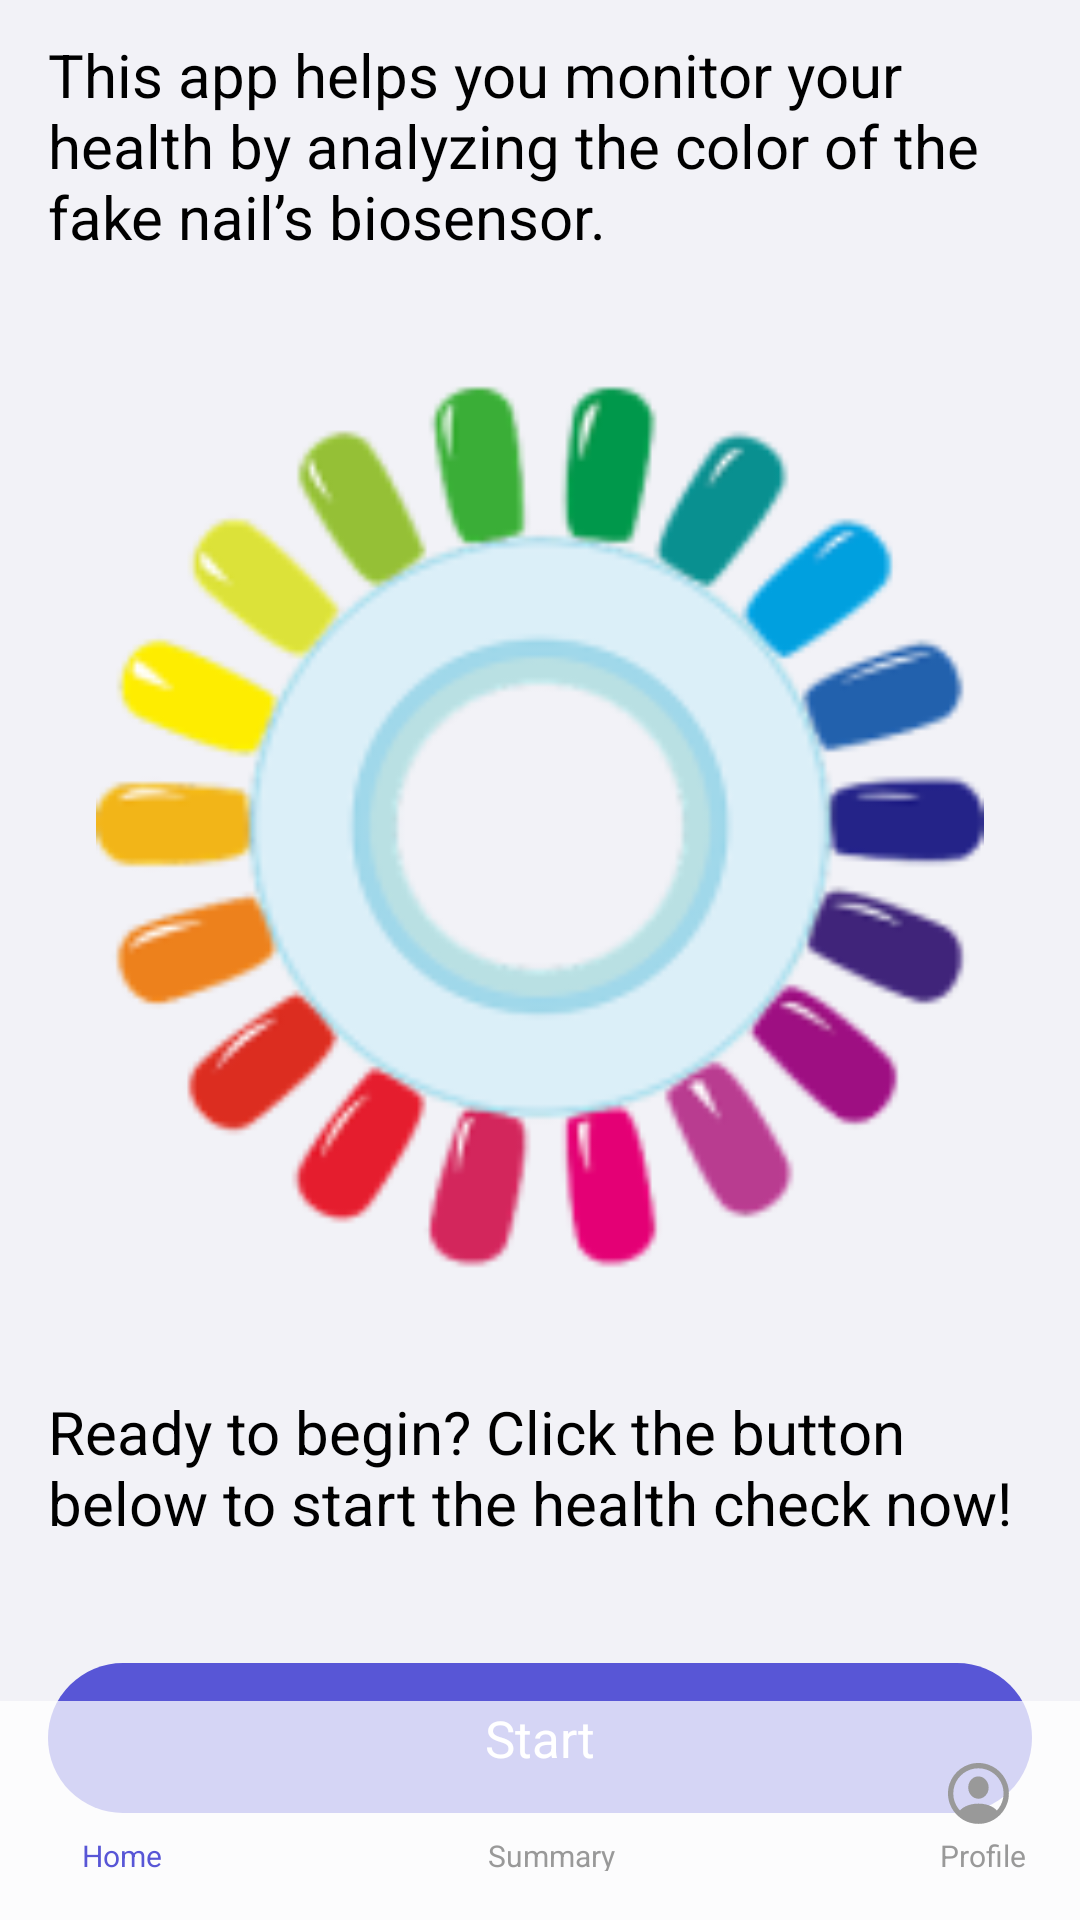

Write the Android layout XML for this screen, with the resource values it uses.
<!-- AndroidManifest.xml: application theme Theme.Nailytics -->
<!-- res/layout/main1.xml -->
<?xml version="1.0" encoding="utf-8"?>
<androidx.constraintlayout.widget.ConstraintLayout
    xmlns:android="http://schemas.android.com/apk/res/android"
    xmlns:app="http://schemas.android.com/apk/res-auto"
    xmlns:tools="http://schemas.android.com/tools"
    android:layout_width="match_parent"
    android:layout_height="match_parent"
    android:background="@color/background_main"
    tools:ignore="HardcodedText,SmallSp">

    <TextView
        android:id="@+id/main_title"
        android:layout_width="0dp"
        android:layout_height="wrap_content"
        android:layout_marginStart="16dp"
        android:layout_marginTop="74dp"
        android:layout_marginEnd="16dp"
        android:gravity="start"
        android:text="Nailytics"
        android:textColor="@color/text_primary"
        android:textSize="34sp"
        android:textStyle="bold"
        app:layout_constraintEnd_toEndOf="parent"
        app:layout_constraintStart_toStartOf="parent"
        app:layout_constraintTop_toTopOf="parent"
        app:layout_constraintBottom_toTopOf="@id/main_description"
        />

    <TextView
        android:id="@+id/main_description"
        android:layout_width="0dp"
        android:layout_height="wrap_content"
        android:layout_marginStart="16dp"
        android:layout_marginTop="30dp"
        android:layout_marginEnd="16dp"
        android:gravity="start"
        android:text="This app helps you monitor your health by analyzing the color of the fake nail’s biosensor."
        android:textColor="@color/text_primary"
        android:textSize="20sp"
        app:layout_constraintEnd_toEndOf="parent"
        app:layout_constraintHorizontal_bias="0.0"
        app:layout_constraintStart_toStartOf="parent"
        app:layout_constraintTop_toBottomOf="@id/main_title"
        app:layout_constraintBottom_toTopOf="@id/color_wheel_container"
        />

    <FrameLayout
        android:id="@+id/color_wheel_container"
        android:layout_width="300dp"
        android:layout_height="296dp"
        android:layout_marginTop="42dp"
        android:background="@drawable/hero_img_background"
        app:layout_constraintEnd_toEndOf="parent"
        app:layout_constraintStart_toStartOf="parent"
        app:layout_constraintTop_toBottomOf="@id/main_description"
        app:layout_constraintBottom_toTopOf="@id/start_prompt"
        >

        <ImageView
            android:layout_width="match_parent"
            android:layout_height="match_parent"
            android:gravity="center"
            android:src="@mipmap/hero_image_foreground"/>
    </FrameLayout>

    <TextView
        android:id="@+id/start_prompt"
        android:layout_width="0dp"
        android:layout_height="wrap_content"
        android:layout_marginStart="16dp"
        android:layout_marginTop="40dp"
        android:layout_marginEnd="16dp"
        android:gravity="start"
        android:text="Ready to begin? Click the button below to start the health check now!"
        android:textColor="@color/text_primary"
        android:textSize="20sp"
        app:layout_constraintEnd_toEndOf="parent"
        app:layout_constraintStart_toStartOf="parent"
        app:layout_constraintTop_toBottomOf="@id/color_wheel_container"
        app:layout_constraintBottom_toTopOf="@id/start_button"
        />

    <TextView
        android:id="@+id/start_button"
        android:layout_width="0dp"
        android:layout_height="50dp"
        android:layout_marginStart="16dp"
        android:layout_marginTop="40dp"
        android:layout_marginEnd="16dp"
        android:layout_marginBottom="101dp"
        android:background="@drawable/bg_rounded_button"
        android:gravity="center"
        android:text="Start"
        android:textColor="@color/text_on_dark"
        android:textSize="17sp"
        app:layout_constraintBottom_toTopOf="@+id/tab_bar"
        app:layout_constraintEnd_toEndOf="parent"
        app:layout_constraintStart_toStartOf="parent"
        app:layout_constraintTop_toBottomOf="@id/start_prompt" />

    
    <androidx.constraintlayout.widget.ConstraintLayout
        android:id="@+id/tab_bar"
        android:layout_width="410dp"
        android:layout_height="73dp"
        app:layout_constraintBottom_toBottomOf="parent"
        app:layout_constraintStart_toStartOf="parent"
        app:layout_constraintEnd_toEndOf="parent">

        <androidx.constraintlayout.widget.ConstraintLayout
            android:id="@+id/chrome_material"
            android:layout_width="410dp"
            android:layout_height="match_parent"
            app:layout_constraintStart_toStartOf="parent"
            app:layout_constraintTop_toTopOf="parent"
            app:layout_constraintBottom_toBottomOf="parent"
            app:layout_constraintEnd_toEndOf="parent">


            <LinearLayout
                android:id="@+id/chrome_material2"
                android:layout_width="420dp"
                android:layout_height="match_parent"
                android:background="#BFFFFFFF"
                android:orientation="vertical"
                app:layout_constraintBottom_toBottomOf="parent"
                app:layout_constraintEnd_toEndOf="parent"
                app:layout_constraintHorizontal_bias="0.0"
                app:layout_constraintStart_toStartOf="parent"
                app:layout_constraintTop_toTopOf="parent" />
        </androidx.constraintlayout.widget.ConstraintLayout>

        <LinearLayout
            android:id="@+id/tab_bar_buttons"
            android:layout_width="410dp"
            android:layout_height="40dp"
            android:layout_marginEnd="14dp"
            android:orientation="horizontal"
            app:layout_constraintStart_toStartOf="parent"
            app:layout_constraintEnd_toEndOf="parent"
            app:layout_constraintTop_toTopOf="parent"
            app:layout_constraintBottom_toBottomOf="parent">


            <androidx.constraintlayout.widget.ConstraintLayout
                android:id="@+id/home_tab"
                android:layout_width="143dp"
                android:layout_height="40dp">


                <TextView
                    android:id="@+id/home_label"
                    android:layout_width="146dp"
                    android:layout_height="12dp"
                    android:layout_marginTop="28dp"
                    android:gravity="center_horizontal"
                    android:text="Home"
                    android:textColor="@color/slate_purple"
                    android:textSize="10sp"
                    app:layout_constraintEnd_toEndOf="parent"
                    app:layout_constraintStart_toStartOf="parent"
                    app:layout_constraintTop_toTopOf="parent" />


                <ImageView
                    android:id="@+id/home_symbol"
                    android:layout_width="83dp"
                    android:layout_height="25dp"
                    android:layout_marginTop="1dp"
                    android:gravity="center_horizontal"
                    android:src="@drawable/ic_home_active"
                    app:layout_constraintBottom_toTopOf="@+id/home_label"
                    app:layout_constraintEnd_toEndOf="parent"
                    app:layout_constraintStart_toStartOf="parent"
                    app:layout_constraintTop_toTopOf="parent" />
            </androidx.constraintlayout.widget.ConstraintLayout>


            <androidx.constraintlayout.widget.ConstraintLayout
                android:id="@+id/summary_tab"
                android:layout_width="143dp"
                android:layout_height="40dp">


                <TextView
                    android:id="@+id/summary_label"
                    android:layout_width="146dp"
                    android:layout_height="12dp"
                    android:layout_marginTop="28dp"
                    android:gravity="center_horizontal"
                    android:text="Summary"
                    android:textColor="@color/gray_350"
                    android:textSize="10sp"
                    app:layout_constraintEnd_toEndOf="parent"
                    app:layout_constraintStart_toStartOf="parent"
                    app:layout_constraintTop_toTopOf="parent" />


                <ImageView
                    android:id="@+id/summary_symbol"
                    android:layout_width="90dp"
                    android:layout_height="21dp"
                    android:layout_marginTop="1dp"
                    android:gravity="center_horizontal"
                    android:src="@drawable/ic_summary"
                    app:layout_constraintBottom_toTopOf="@+id/summary_label"
                    app:layout_constraintEnd_toEndOf="parent"
                    app:layout_constraintStart_toStartOf="parent"
                    app:layout_constraintTop_toTopOf="parent" />
            </androidx.constraintlayout.widget.ConstraintLayout>


            <androidx.constraintlayout.widget.ConstraintLayout
                android:id="@+id/profile_tab"
                android:layout_width="143dp"
                android:layout_height="40dp">


                <TextView
                    android:id="@+id/profile_label"
                    android:layout_width="146dp"
                    android:layout_height="12dp"
                    android:layout_marginStart="-1dp"
                    android:layout_marginTop="28dp"
                    android:gravity="center_horizontal"
                    android:text="Profile"
                    android:textColor="@color/gray_350"
                    android:textSize="10sp"
                    app:layout_constraintStart_toStartOf="parent"
                    app:layout_constraintTop_toTopOf="parent" />


                <ImageView
                    android:id="@+id/profile_symbol"
                    android:layout_width="90dp"
                    android:layout_height="21dp"
                    android:layout_marginTop="1dp"
                    android:gravity="center_horizontal"
                    android:src="@drawable/ic_profile"
                    app:layout_constraintBottom_toTopOf="@+id/profile_label"
                    app:layout_constraintEnd_toEndOf="parent"
                    app:layout_constraintStart_toStartOf="parent"
                    app:layout_constraintTop_toTopOf="parent" />
            </androidx.constraintlayout.widget.ConstraintLayout>
        </LinearLayout>
    </androidx.constraintlayout.widget.ConstraintLayout>

</androidx.constraintlayout.widget.ConstraintLayout>
<!-- resources referenced by this layout -->
<resources>
  <color name="background_main">@color/gray_90</color>
  <color name="gray_350">#FF999999</color>
  <color name="slate_purple">#FF5856D6</color>
  <color name="text_on_dark">@color/white</color>
  <color name="text_primary">@color/black</color>
  <!-- drawable bg_rounded_button (drawable) -->
  <?xml version="1.0" encoding="utf-8"?>
  <shape xmlns:android="http://schemas.android.com/apk/res/android"
      android:shape="rectangle">
      <solid android:color="#FF5856D6" />
      <corners android:radius="40dp" />
  </shape>
  <!-- drawable hero_img_background (drawable) -->
  <?xml version="1.0" encoding="utf-8"?>
  <shape xmlns:android="http://schemas.android.com/apk/res/android"
      android:shape="oval">
      
      <solid android:color="@android:color/transparent" />
      
  
  </shape>
  <!-- drawable ic_profile: vector/xml drawable (drawable, 2902 chars, omitted) -->
  <!-- mipmap hero_image_foreground: webp bitmap (mipmap-hdpi, 17770 bytes) -->
  <style name="Theme.Nailytics" parent="Theme.MaterialComponents.DayNight.NoActionBar">
  
      <item name="colorAccent">@color/accent</item>
  
      !-- Main app brand color --&gt;
      <item name="colorPrimary">@color/primary</item>
  
      
      <item name="colorPrimaryVariant">@color/primary_light</item>
  
      
      <item name="colorSecondary">@color/secondary</item>
  
      
      <item name="android:windowBackground">@color/background_main</item>
  
      
      <item name="android:statusBarColor">@color/background_main</item>
  
      
      <item name="android:navigationBarColor">@color/nav_background</item>
  
      
      <item name="android:windowLightStatusBar">true</item>
  
  </style>
  <color name="gray_90">#FFF2F2F7</color>
  <color name="white">#FFFFFFFF</color>
  <color name="black">#FF000000</color>
  <color name="accent">@color/bright_orange</color>
  <color name="primary">@color/purple_700</color>
  <color name="primary_light">@color/purple_500</color>
  <color name="secondary">@color/system_blue</color>
  <color name="nav_background">@color/transparent_white</color>
  <color name="bright_orange">#FFFF9500</color>
  <color name="purple_700">#FF3700B3</color>
  <color name="purple_500">#FF6200EE</color>
  <color name="system_blue">#FF007AFF</color>
  <color name="transparent_white">#BFFFFFFF</color>
</resources>
